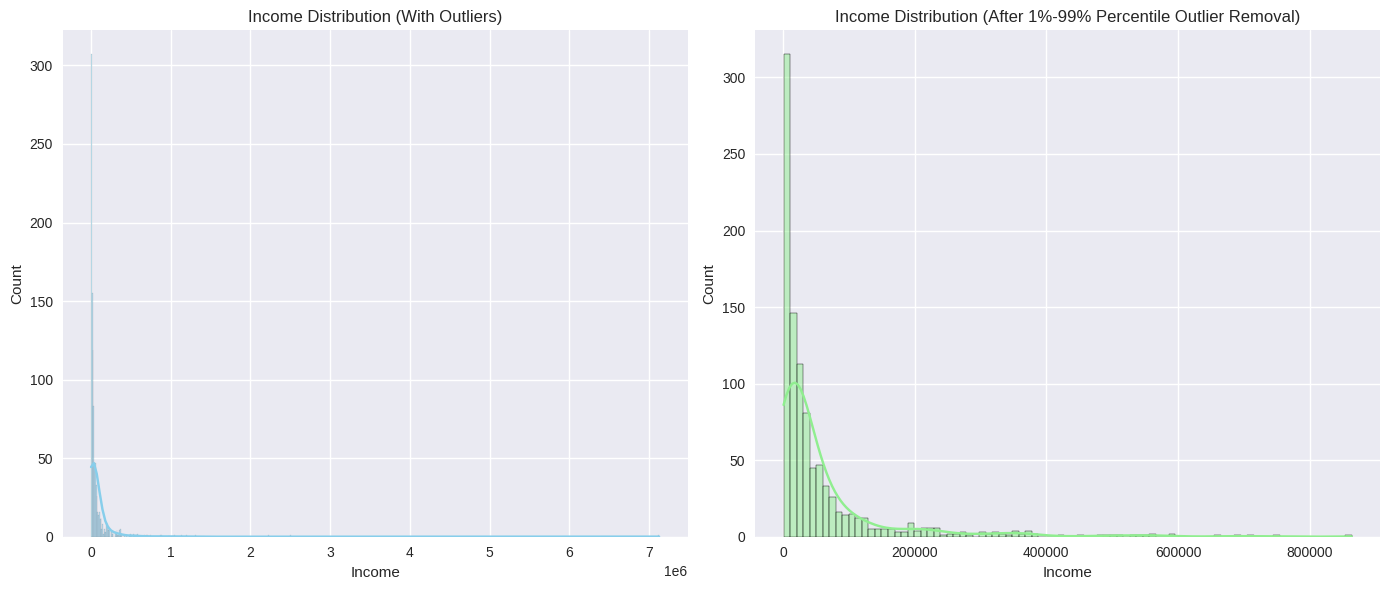
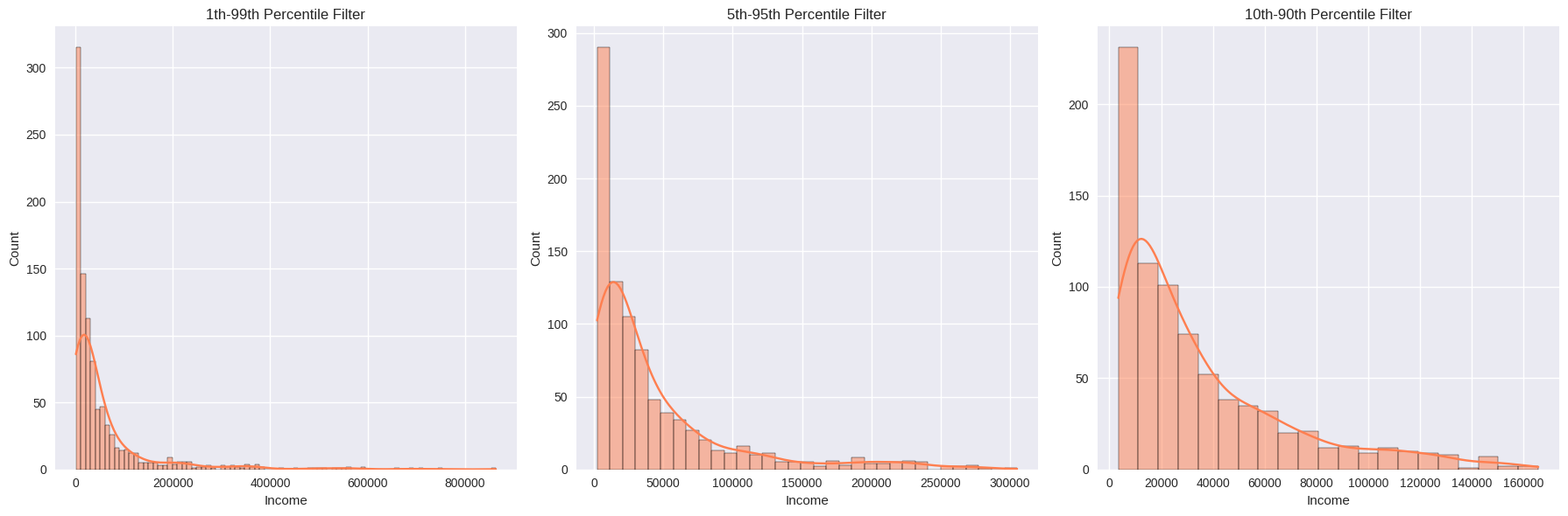

These figures' Python source, in order: (Note: this script raises an exception after producing the figures.)
import numpy as np
import pandas as pd
import matplotlib.pyplot as plt
import seaborn as sns

# Set style
plt.style.use('seaborn-v0_8')
np.random.seed(42)

# Task 1: Generate 1000 income values from log-normal distribution
income = np.random.lognormal(mean=10, sigma=1.5, size=1000)

# Introduce extreme outliers (very high incomes)
income = np.append(income, [500000, 750000, 1200000, 2500000])

df = pd.DataFrame({'Income': income})
print(f"Original dataset size: {len(df)}")
print(df.describe())

# Compute 1st and 99th percentiles
p1 = np.percentile(df['Income'], 1)
p99 = np.percentile(df['Income'], 99)

print(f"1st Percentile: {p1:,.2f}")
print(f"99th Percentile: {p99:,.2f}")

# Remove outliers
df_clean = df[(df['Income'] >= p1) & (df['Income'] <= p99)].copy()

print(f"Dataset size after outlier removal: {len(df_clean)}")
print(f"Number of outliers removed: {len(df) - len(df_clean)}")

# Plot histograms before and after
fig, axes = plt.subplots(1, 2, figsize=(14, 6))

sns.histplot(df['Income'], kde=True, ax=axes[0], color='skyblue')
axes[0].set_title('Income Distribution (With Outliers)')
axes[0].set_xlabel('Income')

sns.histplot(df_clean['Income'], kde=True, ax=axes[1], color='lightgreen')
axes[1].set_title('Income Distribution (After 1%-99% Percentile Outlier Removal)')
axes[1].set_xlabel('Income')

plt.tight_layout()
plt.show()

thresholds = [(1, 99), (5, 95), (10, 90)]
results = []

fig, axes = plt.subplots(1, 3, figsize=(18, 6))

for i, (low_p, high_p) in enumerate(thresholds):
    low = np.percentile(df['Income'], low_p)
    high = np.percentile(df['Income'], high_p)
    
    df_filtered = df[(df['Income'] >= low) & (df['Income'] <= high)].copy()
    
    results.append({
        'Threshold': f'{low_p}th - {high_p}th',
        'Size': len(df_filtered),
        'Mean': df_filtered['Income'].mean(),
        'Std': df_filtered['Income'].std()
    })
    
    sns.histplot(df_filtered['Income'], kde=True, ax=axes[i], color='coral')
    axes[i].set_title(f'{low_p}th-{high_p}th Percentile Filter')
    axes[i].set_xlabel('Income')

plt.tight_layout()
plt.show()

# Display summary table
summary_df = pd.DataFrame(results)
display(summary_df)

# Use same income dataset
df_winsor = df.copy()

# Apply Winsorization at 5th and 95th percentiles
p5 = np.percentile(df_winsor['Income'], 5)
p95 = np.percentile(df_winsor['Income'], 95)

df_winsor['Income_Winsorized'] = df_winsor['Income'].clip(lower=p5, upper=p95)

print(f"5th Percentile: {p5:,.2f}")
print(f"95th Percentile: {p95:,.2f}")

# Compare statistics
comparison = pd.DataFrame({
    'Metric': ['Mean', 'Median', 'Std Dev'],
    'Original': [df['Income'].mean(), df['Income'].median(), df['Income'].std()],
    'Winsorized': [df_winsor['Income_Winsorized'].mean(), 
                   df_winsor['Income_Winsorized'].median(), 
                   df_winsor['Income_Winsorized'].std()]
})

display(comparison)

# Boxplots before and after Winsorization
fig, axes = plt.subplots(1, 2, figsize=(12, 6))

sns.boxplot(y=df['Income'], ax=axes[0], color='skyblue')
axes[0].set_title('Original Income - Boxplot')

sns.boxplot(y=df_winsor['Income_Winsorized'], ax=axes[1], color='lightgreen')
axes[1].set_title('Winsorized Income (5%-95%) - Boxplot')

plt.tight_layout()
plt.show()

# New dataset: Heights with extreme unrealistic outliers
np.random.seed(42)
heights = np.random.normal(loc=170, scale=10, size=1000)

# Add extreme outliers
heights = np.append(heights, [50, 60, 300, 320, 350])

df_height = pd.DataFrame({'Height': heights})
print("Original Height Dataset:")
print(df_height.describe())

# Method 1: Z-score removal (|Z| > 3)
z_scores = np.abs((df_height['Height'] - df_height['Height'].mean()) / df_height['Height'].std())
df_z_clean = df_height[z_scores <= 3].copy()

# Method 2: Winsorization at 5th and 95th percentiles
p5_h = np.percentile(df_height['Height'], 5)
p95_h = np.percentile(df_height['Height'], 95)
df_winsor_h = df_height.copy()
df_winsor_h['Height_Winsorized'] = df_winsor_h['Height'].clip(lower=p5_h, upper=p95_h)

# Comparison
comparison_methods = pd.DataFrame({
    'Method': ['Original', 'Z-score Removal (|Z|>3)', 'Winsorization (5%-95%)'],
    'Dataset Size': [len(df_height), len(df_z_clean), len(df_winsor_h)],
    'Mean': [df_height['Height'].mean(), df_z_clean['Height'].mean(), df_winsor_h['Height_Winsorized'].mean()],
    'Median': [df_height['Height'].median(), df_z_clean['Height'].median(), df_winsor_h['Height_Winsorized'].median()]
})

display(comparison_methods)

# Boxplots comparison
fig, axes = plt.subplots(1, 3, figsize=(18, 6))

sns.boxplot(y=df_height['Height'], ax=axes[0], color='salmon')
axes[0].set_title('Original Heights')

sns.boxplot(y=df_z_clean['Height'], ax=axes[1], color='lightblue')
axes[1].set_title('After Z-score Removal')

sns.boxplot(y=df_winsor_h['Height_Winsorized'], ax=axes[2], color='lightgreen')
axes[2].set_title('After Winsorization (5-95%)')

plt.tight_layout()
plt.show()
